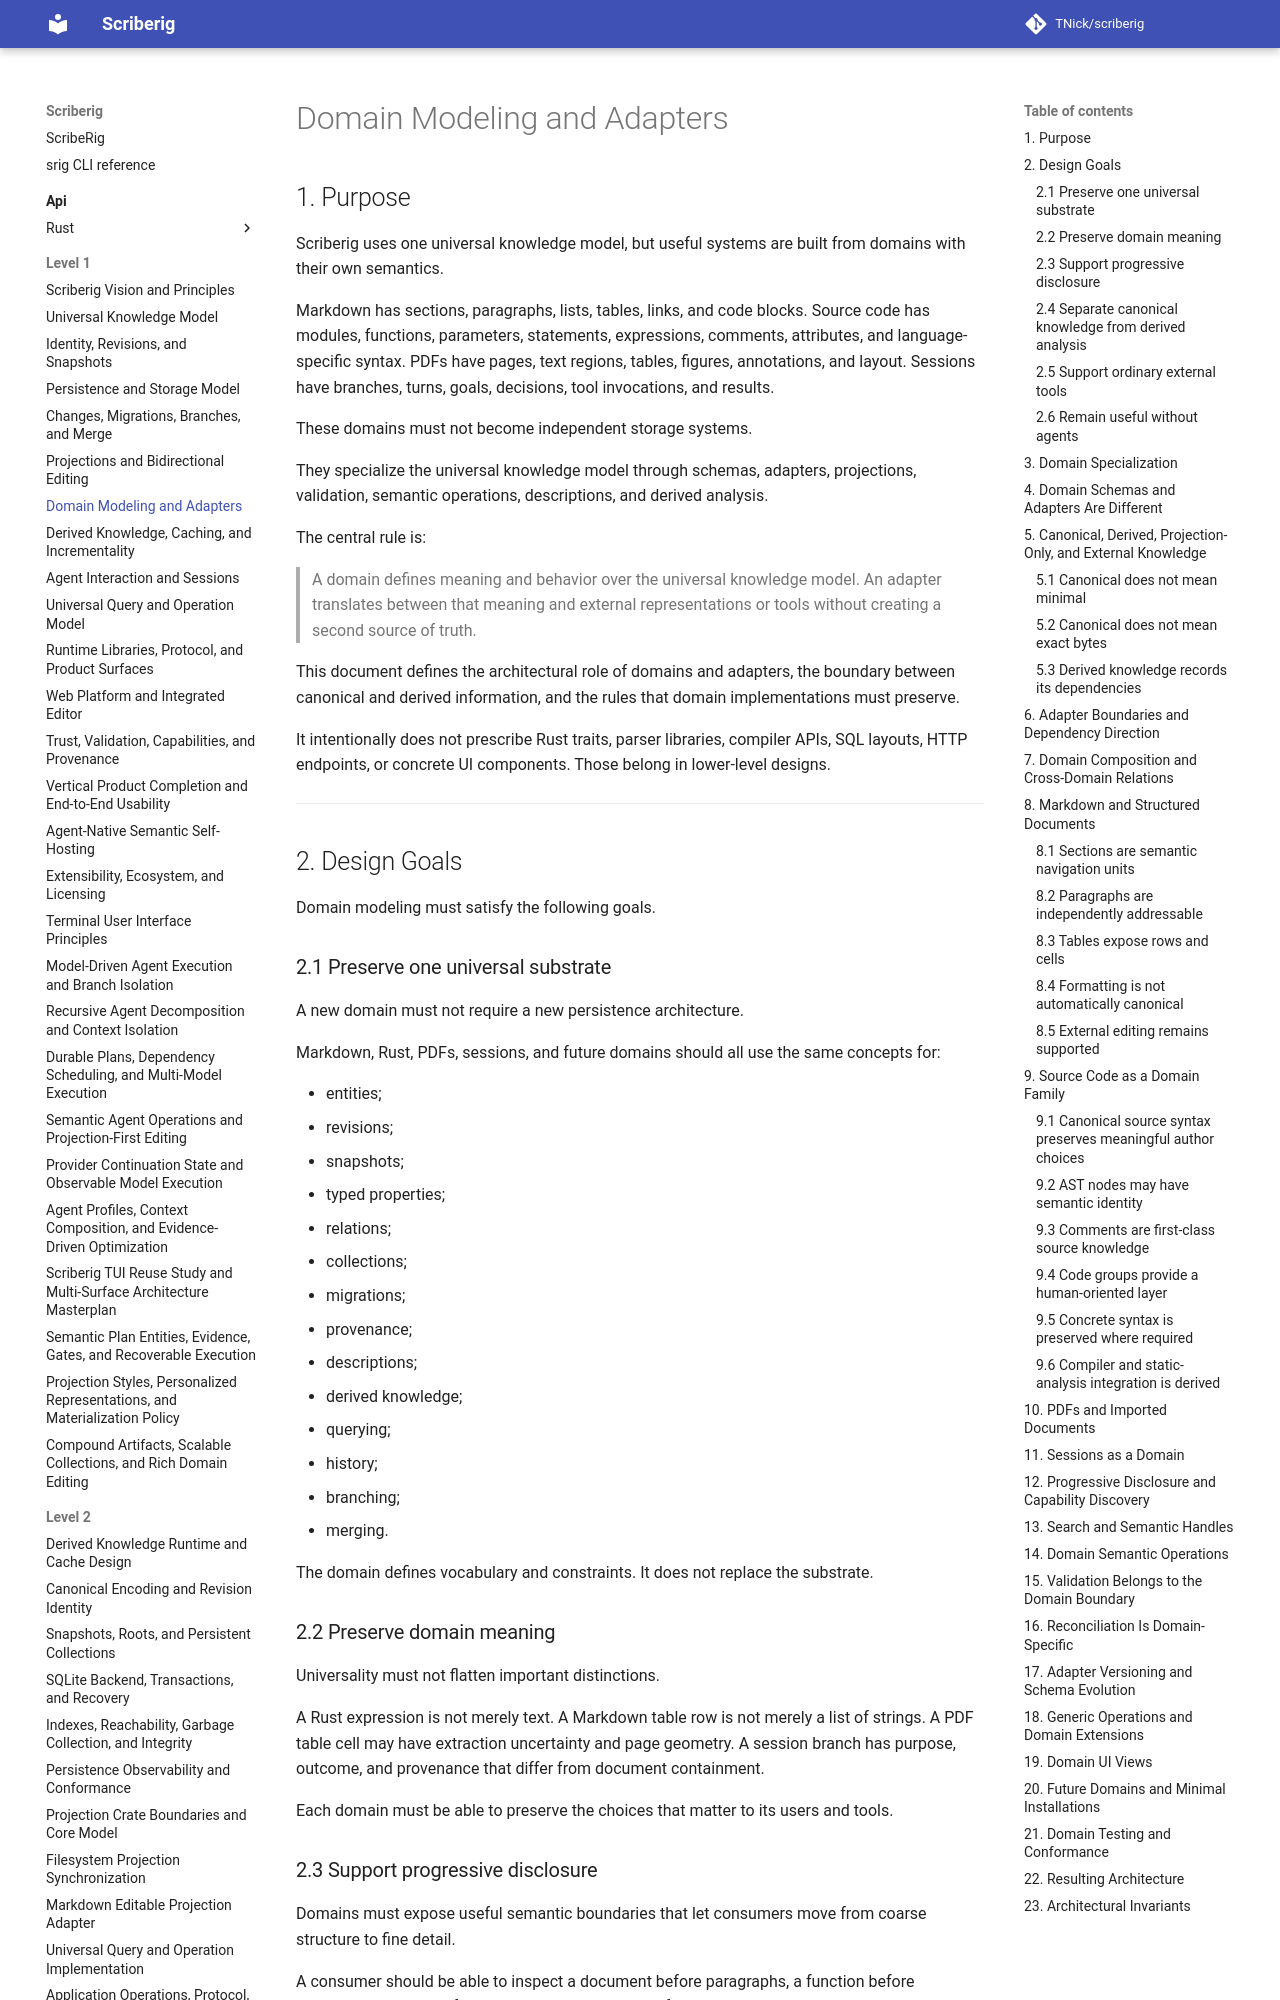

repository: TNick/scriberig · page: level-1/007. domain modeling and adapters/index.html · generator: mkdocs

# Domain Modeling and Adapters

## 1. Purpose

Scriberig uses one universal knowledge model, but useful systems are built from domains with their own semantics.

Markdown has sections, paragraphs, lists, tables, links, and code blocks. Source code has modules, functions, parameters, statements, expressions, comments, attributes, and language-specific syntax. PDFs have pages, text regions, tables, figures, annotations, and layout. Sessions have branches, turns, goals, decisions, tool invocations, and results.

These domains must not become independent storage systems.

They specialize the universal knowledge model through schemas, adapters, projections, validation, semantic operations, descriptions, and derived analysis.

The central rule is:

> A domain defines meaning and behavior over the universal knowledge model. An adapter translates between that meaning and external representations or tools without creating a second source of truth.

This document defines the architectural role of domains and adapters, the boundary between canonical and derived information, and the rules that domain implementations must preserve.

It intentionally does not prescribe Rust traits, parser libraries, compiler APIs, SQL layouts, HTTP endpoints, or concrete UI components. Those belong in lower-level designs.

---

## 2. Design Goals

Domain modeling must satisfy the following goals.

### 2.1 Preserve one universal substrate

A new domain must not require a new persistence architecture.

Markdown, Rust, PDFs, sessions, and future domains should all use the same concepts for:

- entities;
- revisions;
- snapshots;
- typed properties;
- relations;
- collections;
- migrations;
- provenance;
- descriptions;
- derived knowledge;
- querying;
- history;
- branching;
- merging.

The domain defines vocabulary and constraints. It does not replace the substrate.

### 2.2 Preserve domain meaning

Universality must not flatten important distinctions.

A Rust expression is not merely text. A Markdown table row is not merely a list of strings. A PDF table cell may have extraction uncertainty and page geometry. A session branch has purpose, outcome, and provenance that differ from document containment.

Each domain must be able to preserve the choices that matter to its users and tools.
